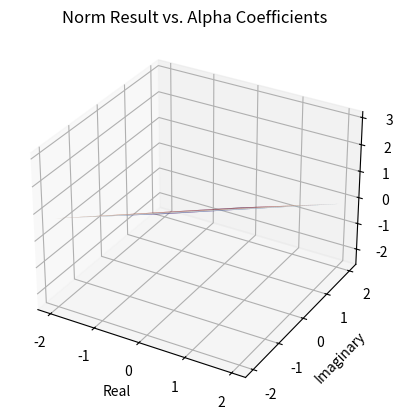

Recreate this plot in Python.
#%%
import math
import numpy as np
import sympy as sp
import matplotlib.pyplot as plt
import matplotlib.cm as cm
from scipy.fft import fft, fftfreq

from mpl_toolkits.mplot3d.art3d import Poly3DCollection

class PolygonAnalyzer2d:
    X = None
    centered_X = None
    C_vectors = None
    H_vectors = None
    coefficients = None
    signed_coefficients = None
    eigenvalues = None
    convex = None
    total_angle = None
    simple = None
    mod_vectors = None

    def __init__(self, X, input_type = 'vector'):
        self.C_vectors = self.compute_vectors(X)
        self.H_vectors = self.compute_hermitian_vectors(self.C_vectors)
        if input_type == 'vector':
            self.X = X
            self.centered_X = self.center(self.X)
            self.total_angle, self.convex = self.compute_concavity(self.centered_X)
            self.coefficients = self.compute_coefficients(self.centered_X, self.H_vectors)
        else:
            self.coefficients = X
            X = np.array(np.dot(self.coefficients, self.H_vectors)).ravel()
            self.X = X
            self.centered_X = self.center(self.X)
            self.total_angle, self.convex = self.compute_concavity(self.centered_X)
        self.mod_vectors = self.compute_mod_vectors(self.centered_X)
        self.signed_coefficients = self.coefficients_info(self.coefficients, self.C_vectors)
        self.eigenvalues = self.compute_eigenvalues(self.C_vectors, self.coefficients)
        self.simple = self.is_simple(self.centered_X)

    def compute_theta(self, X1, X2, X3):
        d1 = X2 - X1
        d2 = X3 - X2
        v1 = np.array([np.real(d1), np.imag(d1)])
        v2 = np.array([np.real(d2), np.imag(d2)])

        if np.array_equal(v1, v2):
            return 0,0

        norm_v1 = np.linalg.norm(v1)
        norm_v2 = np.linalg.norm(v2)

        #if norm_v1 == 0:
        #    print(X1)
        #if norm_v2 == 0:
        #    print(X2)

        #print(X1, X2)
        theta = np.arccos(np.dot(v1,v2)/(norm_v1 * norm_v2))
        cross_product = np.cross(v1, v2)
        if cross_product < 0:
            theta = np.abs(2*np.pi-theta)

        #theta = np.arcsin(cross_product / (norm_v1 * norm_v2))

        return theta, cross_product

    def compute_concavity(self, X):
        vector_angles = np.array([self.compute_theta(X[i], X[(i+1)%len(X)], X[(i+2)%len(X)]) for i in range(len(X))])

        cross_product = np.transpose(vector_angles)[1]
        sign = np.all(cross_product > 0) if cross_product[0] > 0 else np.all(cross_product <= 0)
        
        total_concavity = np.sum(np.transpose(vector_angles)[0])

        return total_concavity, math.isclose(total_concavity, (len(X)-1)*2*np.pi) and sign
    
    def determinant_convexity(self, X):
        cross_product = np.array([self.compute_theta(X[i], X[(i+1)%len(X)], X[(i+2)%len(X)])[1] for i in range(len(X))]).T

        sign = np.all(cross_product > 0) if cross_product[0] > 0 else np.all(cross_product <= 0)
        return cross_product, 1 if sign else -1

        #print(np.array([self.compute_theta(v1, v2)[1] for v1, v2 in zip(X, np.roll(X, -1))]))
        #product_sign = np.prod(np.sign(np.array([self.compute_theta(v1, v2)[1] for v1, v2 in zip(X, np.roll(X, -1))])))
        #print(product_sign)
        #return product_sign*np.abs(product_sign)
    

    def is_simple(self, X):
        n = len(X)

        if n <= 3:
            return True
        
        for i in range(n):
            v1 = np.roll(X, -i)[:2]

            #if np.all(v1 == np.roll(X, -i)):
            #    return False

            for j in range(i + 2, n + i - 1):
                v2 = np.roll(X, -j)[:2]

                #if np.array_equal(v1, v2):
                #    return False

                if self.intersect(v1, v2):
                    return False
        return len(set(X)) == len(X)

    def intersect(self, v1, v2):
        #if np.cross(v1,v2) == 0:
        #    return False
        return self.ccw(v1[0],v2[0],v2[1]) != self.ccw(v1[1],v2[0],v2[1]) and self.ccw(v1[0],v1[1],v2[0]) != self.ccw(v1[0],v1[1],v2[1])

    def ccw(self, A,B,C):
        return (np.imag(C)-np.imag(A)) * (np.real(B)-np.real(A)) > (np.imag(B)-np.imag(A)) * (np.real(C)-np.real(A))

    def compute_coefficients(self, X, hermitian):
        #n = len(X)
        #normalizing_constant = 1/np.sqrt(n)

        #return normalizing_constant *
        #return np.dot(X, hermitian)
        return np.fft.ifft(X, norm='ortho')

    def center(self, X):
        center = np.sum(X, axis=0) / len(X)
        if np.all(np.isclose(center, 0)):
            return X
        return np.array(X - center)

    def compute_vectors(self, X):
        n = len(X)
        w = np.exp(2*np.pi*1j/n)
        j, k = np.meshgrid(range(n), range(n))
        complex_polygon_matrix = (1 / np.sqrt(n))* np.matrix(np.power(w, j*k))

        return complex_polygon_matrix

    def compute_mod_vectors(self, X):
        n = len(X)
        m_values = np.arange(1, n)
        k_values = np.arange(1, n)

        M = np.mod(np.outer(m_values, k_values), n)
        return M.T

    def compute_hermitian_vectors(self, M):
        return np.transpose(M.getH())
    
    def compute_eigenvalues(self, M, X):
        a = np.array([np.dot(X, np.asarray(M[k]).ravel()) / np.dot(np.asarray(M[k]).ravel(), np.asarray(M[k]).ravel()) for k in range(len(X))])
        return np.array([np.sum(np.fromiter((a[j] * (M*np.sqrt(len(a)))[k].T[j] for j in range(len(a))), complex)) for k in range(len(a))])
        #return np.array([np.sum(np.fromiter((coefficients[j] * (M*np.sqrt(len(coefficients)))[k].T[j] for j in range(len(coefficients))), complex)) for k in range(len(coefficients))])

    def move_point(self, delta, index = -1, recenter = False):
        X = self.centered_X

        X[index] = X[index] + delta - delta*1j

        if recenter:
            self.centered_X = self.center(X)
        else:
            self.centered_X = X
        self.total_angle, self.convex = self.compute_concavity(self.centered_X)
        self.C_vectors = self.compute_vectors(self.centered_X)
        self.H_vectors = self.compute_hermitian_vectors(self.C_vectors)
        self.coefficients = self.compute_coefficients(self.centered_X, self.C_vectors)
        self.simple = self.is_simple(self.centered_X)

    def compute_vector_info(self, k):
        v_k = np.asarray(self.C_vectors.T[k]).ravel()

        is_simple = self.is_simple(v_k)
        is_convex = self.compute_concavity(v_k)[1]

        return is_simple, is_convex

    def coefficients_info(self, coefficients, C_vectors):
        sign = lambda k : 1 if self.compute_concavity(np.asarray(C_vectors.T[k]).ravel())[1] else -1
        signs = np.array([sign(k) for k in range(len(np.asarray(coefficients).ravel()))])
        #return signs, np.asarray(coefficients).ravel().T
        return np.matrix([signs[k] * np.asarray(coefficients).ravel()[k] for k in range(len(np.asarray(coefficients).ravel()))])
        
        
        #np.matrix(np.array([sign(k) * np.asarray(coefficients).ravel()[k] for k in range(len(np.asarray(coefficients).ravel()))]))
        
    def reset_coefficients(self, coefficients):
        self.coefficients = coefficients
        self.recompute_X(self.coefficients)

    def recompute_X(self, coefficients):
        X = np.dot(coefficients, self.H_vectors)
        self.X = X
        self.centered_X = self.center(self.X)
        return self.centered_X

    def visualize(self, name = ""):
        fig, ax = plt.subplots()
        ax.set_aspect('equal')
        cmap = cm.get_cmap('tab10')
        color = cmap(0)

        handles = []
        colors = []
        labels = []


        n = len(self.centered_X)

        # Plotting the arrows between each point
        for i in range(n):
            v1 = self.centered_X[i]
            v2 = self.centered_X[(i + 1) % n]
            ax.arrow(np.real(v1), np.imag(v1), np.real(v2) - np.real(v1), np.imag(v2) - np.imag(v1),
                    head_width=0.01, head_length=0.01, fc=color, ec=color)

        # Compute and display concavity information
        total_concavity, is_convex = self.compute_concavity(self.centered_X)
        concavity_info = f"Shape {i + 1}, {name} - Concavity: {total_concavity/np.pi:.4f} * π | Convex: {is_convex}"
        line, = ax.plot([], [], color='blue')
        handles.append(line)
        labels.append(concavity_info)
        ax.legend(handles, labels, loc='upper left')

    def visualize_coefficients(self, coefficients):
        fig, ax = plt.subplots()

        # Color code for coefficients based on properties
        color_simple = 'blue'
        color_convex = 'red'
        color_simple_convex = 'purple'
        color_default = 'green'

        handles = []
        labels = []
        colors = []

        coefficients = np.asarray(coefficients).ravel()

        real_parts = np.real(coefficients)
        imag_parts = np.imag(coefficients)

        for k, v_k in enumerate(self.C_vectors.T):
            v_k = np.asarray(v_k).ravel()
            is_simple = self.is_simple(v_k)
            total_concavity, is_convex = self.compute_concavity(v_k)

            if is_simple and is_convex:
                color = color_simple_convex
            elif is_simple:
                color = color_simple
            elif is_convex:
                color = color_convex
            else:
                color = color_default

            #print("real")
            #print(real_parts[k])
            ax.scatter(real_parts[k], imag_parts[k], c=color)
            ax.annotate(str(k), (real_parts[k], imag_parts[k]))
            handles.append(ax.plot([], [], color=color)[0])
            colors.append(color)
            labels.append(f"Coefficient {k} - Convex: {is_convex}, {total_concavity/np.pi} | Simple: {is_simple} | Location: ({round(real_parts[k], 2)}, {round(imag_parts[k], 2)})")

        colors.append('black')
        handles.append(ax.plot([], [], color='black')[0])
        labels.append(f"Shape - Convex {self.convex}")
        ax.set_xlabel('Real Part')
        ax.set_ylabel('Imaginary Part')
        ax.legend(handles, labels, labelcolor = colors, loc='upper left')
    
    def visualize_C_vectors(self):
        fig, ax = plt.subplots()
        ax.set_aspect('equal')
        cmap = cm.get_cmap('tab10')

        handles = []
        colors = []
        labels = []

        n = len(self.centered_X)

        for k, v_k in enumerate(self.C_vectors.T):
            #color = cmap(k % 10)
            v_k = np.asarray(v_k).ravel()

            is_simple = self.is_simple(v_k)
            total_angle, is_convex = self.compute_concavity(v_k)

            if is_simple and is_convex:
                color = 'purple'
            elif is_simple:
                color = 'blue'
            elif is_convex:
                color = 'red'
            else:
                color = 'green'

            # Plotting the arrows between each point
            for j in range(n):
                v1 = v_k[j]
                v2 = v_k[(j + 1) % n]  # Wrap around to the first point for the last arrow
                ax.arrow(np.real(v1), np.imag(v1), np.real(v2) - np.real(v1), np.imag(v2) - np.imag(v1),
                        head_width=0.1, head_length=0.1, fc=color, ec=color)

            # Compute and display concavity information
            total_concavity, is_convex = self.compute_concavity(v_k)
            is_simple = self.is_simple(v_k)
            #concavity_info = f"Concavity: {total_concavity:.2f} (<= 2π: {is_convex})"            #handles.append(concavity_info)
            concavity_info = f"Concavity: {total_concavity:.2f} (<= 2π: {is_convex})"
            handles.append(ax.plot([], [], color=color)[0])
            colors.append(color)
            labels.append(f"Vector {k + 1} - Concavity: {total_concavity/np.pi:.4f} * π | Convex: {is_convex} | Simple: {is_simple}")

        ax.legend(handles, labels, labelcolor = colors, loc='upper right')
# %%
alpha = np.array([0,1+0j,0,0,0])
n = len(alpha)
omega = lambda n: np.exp(1j*2*np.pi/n)
pentagon = PolygonAnalyzer2d(np.array([0,1,0,0,0]), input_type='coeff')
#pentagon = PolygonAnalyzer2d(np.array([3+3j,2 + 1j, 3 + 1.2j, 2.2 + 4j, 1+1.2j]))
#alpha = pentagon.coefficients
v = pentagon.C_vectors
v_inverse = pentagon.H_vectors
identity = np.identity(len(alpha))
permutation = np.flipud(identity)
v_squared = np.linalg.matrix_power(v, 2)
diff_1 = (permutation @ v_squared - identity)
diff_2 = (permutation @ v_squared - identity) @ permutation
difference_1 = diff_1 @ v
difference_2 = diff_2 @ v
diag_1 = np.diag(np.array([omega(n)**k -1 for k in range(n)]))
diag_2 = np.diag(np.array([omega(n)**((n-2)*k) - omega(n)**((n-1)*k) for k in range(n)]))

def calculate_norm_result(alpha):
    #f1 = np.dot(difference_1, alpha)
    #f2 = np.dot(difference_2, alpha)
    simple = np.array([omega(n)**k for k in range(n)])
    return np.sum(simple@alpha)

    #f1 = np.dot(difference_1, np.conjugate(alpha))
    #f2 = np.dot(difference_2, np.conjugate(alpha))

    #f1 = np.dot(v@diag_1, alpha)
    f1 = v@diag_1@alpha
    #f2 = np.dot(v_inverse@diag_2, np.conjugate(alpha))
    f2 = v_inverse@diag_2@np.conjugate(alpha)

    result = np.multiply(f1, f2)
    #return np.linalg.norm(v_inverse@np.multiply(diag_1@alpha, diag_2@np.conjugate(alpha)))
    #result = np.multiply(np.dot(diag_1, alpha), np.dot(diag_2, np.conjugate(alpha)))
    #result = np.dot(v_squared@diag_1, np.conjugate(alpha))/np.dot(diag_2, alpha)
    #result = np.multiply(np.dot(v@diag_1, alpha), np.dot(v@diag_1, alpha))
    #result = np.dot(f1,f2.T)
    #result = np.multiply(np.linalg.matrix_power(permutation @ v_squared - identity,2), np.multiply(v@alpha, permutation@v.getH()@alpha.T))
    result = np.asarray(result).ravel()
    result = result/(np.linalg.norm(f1)*np.linalg.norm(f2))
    return result
    #result = np.arcsin(result)
    norm = result/np.linalg.norm(result)
    #return np.imag(result[4]) >= 0
    #return np.angle(np.min(norm))
    """if np.any(np.imag(result)<):
        return 1
    return 0"""
    """final = np.min(np.real(result))
    if -0.001 <= final <= 0.001:
        return final
    return 0
    
    z_min = 0.5
    z_max = 1.5
    indices = np.where((z >= z_min) & (z <= z_max))

    filtered_z = z[indices]
    
    """
    return np.angle(result[np.argmin(np.abs(result))])<0 #and np.abs(np.sum(np.angle(result))/(2*np.pi)) <0.1
    
    return np.imag(result[np.argmin(np.abs(result))])
    return np.min(np.abs(result))
    return np.abs(np.angle(result[np.argmin(np.abs(result))]))
    return np.min(np.angle(result))
    #return np.all(np.imag(result)0) 
    #and 
    return np.abs(np.sum(np.angle(result))/(2*np.pi))
    #return np.sum(np.angle(result))
    return np.min(np.abs(np.angle(result)))
    return np.min(np.abs(np.angle(result)))<= 0.2
    return np.min(result[np.abs(np.angle(result)) <=0.1])
    return np.imag(result[np.argmin(np.abs(result))])
    return np.min(np.abs(result))
    #return np.sum(np.imag(result))
    return np.min(np.abs(result))
    #return np.abs(np.angle(np.min(np.imag(result))))<= 0.2
    #return np.min(np.abs(np.angle(result)))<= 0.2
    #return np.any(np.abs(np.angle(result))<=0.2)
    #return result[np.abs(np.min(np.imag(result)))<1]
    """

    threshold = 0.1+0.1j
    
    within_range = np.any((result.real <= threshold.real) & (result.imag <= threshold.imag))
    return within_range.astype(int)"""

# Define the range of values for the coefficient (alpha)
limit = 2
real_values = np.linspace(-limit, limit, 100)
imag_values = np.linspace(-limit, limit, 100)
alpha_meshgrid = np.array(np.meshgrid(real_values, imag_values)).T.reshape(-1, 2)

norm_results = []
for alpha_value in alpha_meshgrid:
    x = alpha_value[0]
    y = alpha_value[1]
    alpha[3] = x + y * 1j
    #alpha[3] = (1/2)*(np.sqrt(x + y*1j)) - 0.2 + 0.08*1j
    #alpha[4] = x**2 + (x - 0.3 * y)**2 * 1j - 2*x + y**(9/4)*1j
    norm_result = calculate_norm_result(alpha)
    norm_results.append(norm_result)

norm_results_grid = np.array(norm_results).reshape(len(real_values), len(imag_values))
real_grid, imag_grid = np.meshgrid(real_values, imag_values)

fig = plt.figure()
ax = fig.add_subplot(111, projection='3d')
surf = ax.plot_surface(real_grid, imag_grid, norm_results_grid, cmap=plt.colormaps["twilight_shifted"])

ax.set_xlabel('Real')
ax.set_ylabel('Imaginary')
ax.set_zlabel('Norm Result')

plt.title('Norm Result vs. Alpha Coefficients')
plt.show()
# %%
